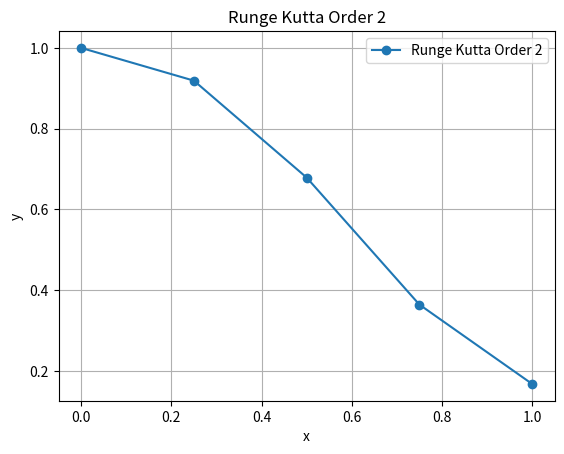

Write the Python code that produced this figure.
import numpy as np
import matplotlib.pyplot as plt

def f(x, y):
    return y * (1 - np.exp(2 * x))
    #return x - 0.5 * np.exp(2 * x) + 0.5

x_0 = 0
y_0 = 1
h = 1 / 4
iterations = 1 / h
n = int(iterations)

x_val = np.zeros(n + 1) # or np.linspace(0, 1, 5)
y_val = np.zeros(n + 1)
x_val[0] = x_0
y_val[0] = y_0

#for i in range(1, n+1):
   #x_val[i] = x_val[i - 1] + h
    #y_val[i] = y_val[i - 1] + h * f(x_val[i - 1], y_val[i - 1])
    #print(f"Iteration {i} for x : {x_val[i]} , y : {y_val[i]}")
    

    
for i in range(1, n+1):
    k1 = f(x_val[i - 1], y_val[i - 1])
    k2 = f(x_val[i - 1] + h, y_val[i - 1] + h * k1)
    
    x_val[i] = x_val[i - 1] + h
    y_val[i] = y_val[i - 1] + (h / 2) * (k1 + k2)
    
    print(f"Iteration {i} for x : {x_val[i]} , y : {y_val[i]}")
    
plt.plot(x_val, y_val, label = "Runge Kutta Order 2", marker = "o")
plt.xlabel("x")
plt.ylabel("y")
plt.title("Runge Kutta Order 2")
plt.legend()
plt.grid()
plt.show()